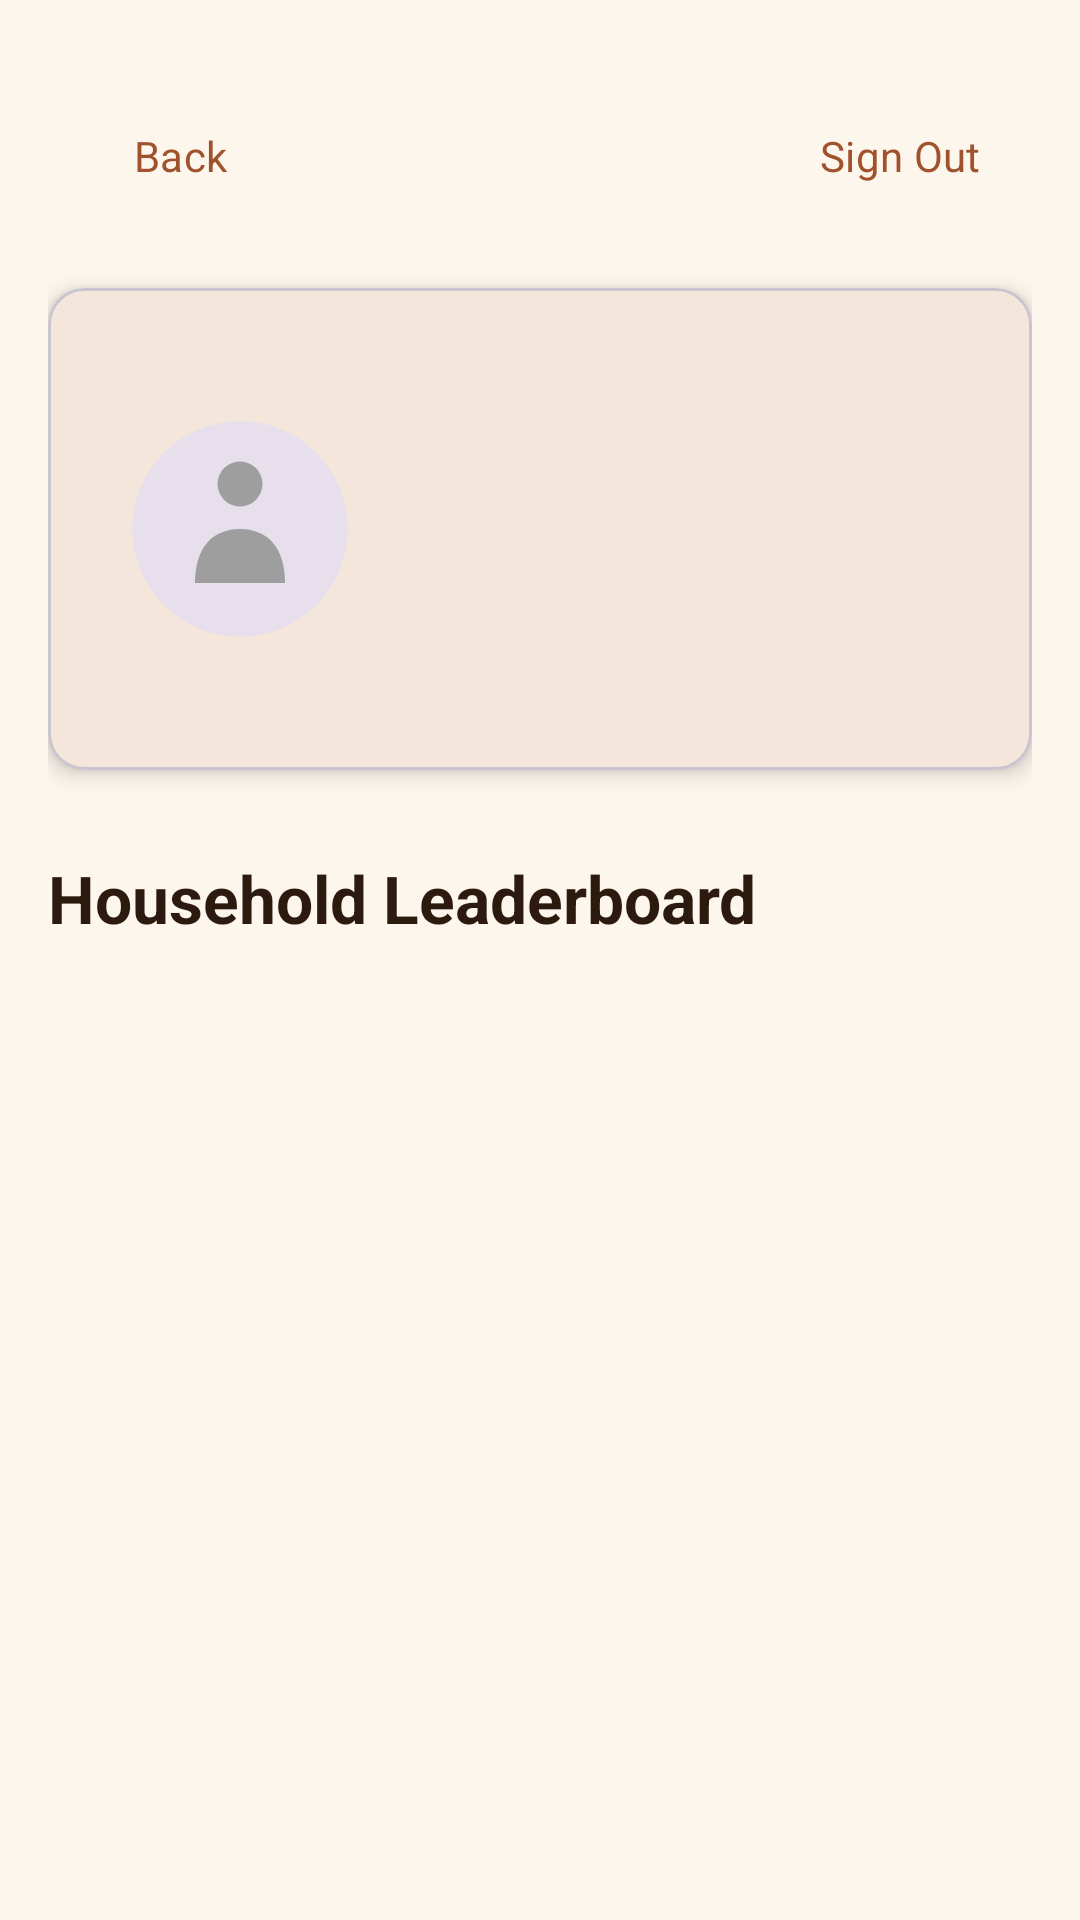

Layout XML and referenced resources for this Android screen:
<!-- AndroidManifest.xml: application theme Theme.HomeQuest -->
<!-- res/layout/activity_profile.xml -->
<?xml version="1.0" encoding="utf-8"?>
<androidx.core.widget.NestedScrollView
    xmlns:android="http://schemas.android.com/apk/res/android"
    xmlns:app="http://schemas.android.com/apk/res-auto"
    android:layout_width="match_parent"
    android:layout_height="match_parent"
    android:fillViewport="true"
    android:background="@color/hq_background">

    <androidx.constraintlayout.widget.ConstraintLayout
        android:layout_width="match_parent"
        android:layout_height="wrap_content"
        android:padding="@dimen/screen_padding">

        
        <com.google.android.material.button.MaterialButton
            android:id="@+id/profile_BTN_back"
            android:layout_width="wrap_content"
            android:layout_height="wrap_content"
            android:layout_marginTop="@dimen/spacing_sm"
            android:text="@string/btn_back"
            style="@style/Widget.Material3.Button.TextButton"
            app:layout_constraintTop_toTopOf="parent"
            app:layout_constraintStart_toStartOf="parent" />

        
        <com.google.android.material.button.MaterialButton
            android:id="@+id/profile_BTN_signOut"
            android:layout_width="wrap_content"
            android:layout_height="wrap_content"
            android:text="@string/btn_sign_out"
            style="@style/Widget.Material3.Button.TextButton"
            app:layout_constraintTop_toTopOf="@id/profile_BTN_back"
            app:layout_constraintEnd_toEndOf="parent"
            app:layout_constraintBottom_toBottomOf="@id/profile_BTN_back" />

        
        <com.google.android.material.card.MaterialCardView
            android:id="@+id/profile_CV_stats"
            android:layout_width="0dp"
            android:layout_height="wrap_content"
            android:layout_marginTop="@dimen/spacing_md"
            app:cardCornerRadius="@dimen/card_radius"
            app:cardElevation="4dp"
            app:layout_constraintTop_toBottomOf="@id/profile_BTN_back"
            app:layout_constraintStart_toStartOf="parent"
            app:layout_constraintEnd_toEndOf="parent">

            <androidx.constraintlayout.widget.ConstraintLayout
                android:layout_width="match_parent"
                android:layout_height="wrap_content"
                android:padding="@dimen/spacing_lg">

                
                <com.google.android.material.imageview.ShapeableImageView
                    android:id="@+id/profile_IMG_avatar"
                    android:layout_width="@dimen/avatar_large"
                    android:layout_height="@dimen/avatar_large"
                    android:scaleType="centerCrop"
                    android:src="@drawable/ic_placeholder"
                    android:contentDescription="@string/cd_avatar"
                    android:clickable="true"
                    android:focusable="true"
                    app:shapeAppearanceOverlay="@style/ShapeAppearance.HomeQuest.Circle"
                    app:layout_constraintTop_toTopOf="parent"
                    app:layout_constraintStart_toStartOf="parent"
                    app:layout_constraintBottom_toBottomOf="parent" />

                
                <com.google.android.material.textview.MaterialTextView
                    android:id="@+id/profile_LBL_displayName"
                    android:layout_width="0dp"
                    android:layout_height="wrap_content"
                    android:layout_marginStart="@dimen/spacing_lg"
                    android:textAppearance="?attr/textAppearanceHeadlineSmall"
                    android:textColor="@color/hq_on_surface"
                    android:textStyle="bold"
                    android:maxLines="1"
                    android:ellipsize="end"
                    app:layout_constraintTop_toTopOf="parent"
                    app:layout_constraintStart_toEndOf="@id/profile_IMG_avatar"
                    app:layout_constraintEnd_toEndOf="parent" />

                
                <com.google.android.material.textview.MaterialTextView
                    android:id="@+id/profile_LBL_level"
                    android:layout_width="0dp"
                    android:layout_height="wrap_content"
                    android:layout_marginStart="@dimen/spacing_lg"
                    android:layout_marginTop="@dimen/spacing_xs"
                    android:textAppearance="?attr/textAppearanceTitleSmall"
                    android:textColor="@color/hq_purple_primary"
                    app:layout_constraintTop_toBottomOf="@id/profile_LBL_displayName"
                    app:layout_constraintStart_toEndOf="@id/profile_IMG_avatar"
                    app:layout_constraintEnd_toEndOf="parent" />

                
                <com.google.android.material.textview.MaterialTextView
                    android:id="@+id/profile_LBL_xp"
                    android:layout_width="0dp"
                    android:layout_height="wrap_content"
                    android:layout_marginStart="@dimen/spacing_lg"
                    android:layout_marginTop="@dimen/spacing_xs"
                    android:textAppearance="?attr/textAppearanceLabelMedium"
                    android:textColor="@color/hq_on_surface_variant"
                    app:layout_constraintTop_toBottomOf="@id/profile_LBL_level"
                    app:layout_constraintStart_toEndOf="@id/profile_IMG_avatar"
                    app:layout_constraintEnd_toEndOf="parent" />

                
                <com.google.android.material.textview.MaterialTextView
                    android:id="@+id/profile_LBL_coins"
                    android:layout_width="0dp"
                    android:layout_height="wrap_content"
                    android:layout_marginStart="@dimen/spacing_lg"
                    android:layout_marginTop="@dimen/spacing_xs"
                    android:textAppearance="?attr/textAppearanceLabelLarge"
                    android:textColor="@color/hq_gold"
                    android:textStyle="bold"
                    app:layout_constraintTop_toBottomOf="@id/profile_LBL_xp"
                    app:layout_constraintStart_toEndOf="@id/profile_IMG_avatar"
                    app:layout_constraintEnd_toEndOf="parent"
                    app:layout_constraintBottom_toBottomOf="parent" />

            </androidx.constraintlayout.widget.ConstraintLayout>
        </com.google.android.material.card.MaterialCardView>

        
        <com.google.android.material.textview.MaterialTextView
            android:id="@+id/profile_LBL_leaderboardHeader"
            android:layout_width="0dp"
            android:layout_height="wrap_content"
            android:layout_marginTop="@dimen/spacing_lg"
            android:text="@string/label_leaderboard"
            android:textAppearance="?attr/textAppearanceTitleLarge"
            android:textColor="@color/hq_on_surface"
            android:textStyle="bold"
            app:layout_constraintTop_toBottomOf="@id/profile_CV_stats"
            app:layout_constraintStart_toStartOf="parent"
            app:layout_constraintEnd_toEndOf="parent" />

        <androidx.recyclerview.widget.RecyclerView
            android:id="@+id/profile_RV_leaderboard"
            android:layout_width="match_parent"
            android:layout_height="wrap_content"
            android:nestedScrollingEnabled="false"
            app:layoutManager="androidx.recyclerview.widget.LinearLayoutManager"
            app:layout_constraintBottom_toBottomOf="parent"
            app:layout_constraintEnd_toEndOf="parent"
            app:layout_constraintHorizontal_bias="0.0"
            app:layout_constraintStart_toStartOf="parent"
            app:layout_constraintTop_toBottomOf="@id/profile_LBL_leaderboardHeader"
            app:layout_constraintVertical_bias="0.038" />

        
        <com.google.android.material.textview.MaterialTextView
            android:id="@+id/profile_LBL_leaderboardEmpty"
            android:layout_width="0dp"
            android:layout_height="wrap_content"
            android:layout_marginTop="@dimen/spacing_sm"
            android:text="@string/empty_leaderboard"
            style="@style/HomeQuest.EmptyState"
            android:visibility="gone"
            app:layout_constraintTop_toBottomOf="@id/profile_LBL_leaderboardHeader"
            app:layout_constraintStart_toStartOf="parent"
            app:layout_constraintEnd_toEndOf="parent" />

    </androidx.constraintlayout.widget.ConstraintLayout>

</androidx.core.widget.NestedScrollView>
<!-- resources referenced by this layout -->
<resources>
  <color name="hq_background">#FDF6ED</color>
  <color name="hq_gold">#B8860B</color>
  <color name="hq_on_surface">#2C1A0E</color>
  <color name="hq_on_surface_variant">#6B4A2A</color>
  <color name="hq_purple_primary">#A0522D</color>
  <dimen name="avatar_large">72dp</dimen>
  <dimen name="card_radius">12dp</dimen>
  <dimen name="screen_padding">16dp</dimen>
  <dimen name="spacing_lg">28dp</dimen>
  <dimen name="spacing_md">20dp</dimen>
  <dimen name="spacing_sm">12dp</dimen>
  <dimen name="spacing_xs">6dp</dimen>
  <!-- drawable ic_placeholder (drawable) -->
  <?xml version="1.0" encoding="utf-8"?>
  <vector xmlns:android="http://schemas.android.com/apk/res/android"
      android:width="96dp"
      android:height="96dp"
      android:viewportWidth="96"
      android:viewportHeight="96">
  
      
      <path
          android:fillColor="#E7E0EC"
          android:pathData="M48,48m-48,0a48,48 0,1 1,96 0a48,48 0,1 1,-96 0" />
  
      
      <path
          android:fillColor="#9E9E9E"
          android:pathData="M48,28m-10,0a10,10 0,1 1,20 0a10,10 0,1 1,-20 0" />
  
      
      <path
          android:fillColor="#9E9E9E"
          android:pathData="M28,72 C28,56 36,48 48,48 C60,48 68,56 68,72 Z" />
  
  </vector>
  <string name="btn_back">Back</string>
  <string name="btn_sign_out">Sign Out</string>
  <string name="cd_avatar">User avatar</string>
  <string name="empty_leaderboard">No members yet.</string>
  <string name="label_leaderboard">Household Leaderboard</string>
  <style name="HomeQuest.EmptyState" parent="Widget.AppCompat.TextView">
          <item name="android:textAppearance">?attr/textAppearanceBodyLarge</item>
          <item name="android:textColor">@color/hq_on_surface_variant</item>
          <item name="android:background">@color/hq_butter</item>
          <item name="android:padding">20dp</item>
          <item name="android:gravity">center</item>
      </style>
  <style name="ShapeAppearance.HomeQuest.Circle" parent="">
          <item name="cornerSize">50%</item>
      </style>
  <color name="hq_butter">#FFF8DC</color>
  <color name="md_theme_light_primary">#A0522D</color>
  <color name="md_theme_light_onPrimary">#FFFFFF</color>
  <color name="md_theme_light_primaryContainer">#EDD5B8</color>
  <color name="md_theme_light_onPrimaryContainer">#3B1A08</color>
  <color name="md_theme_light_secondary">#4E6B4E</color>
  <color name="md_theme_light_onSecondary">#FFFFFF</color>
  <color name="md_theme_light_secondaryContainer">#C8DCC8</color>
  <color name="md_theme_light_onSecondaryContainer">#0D1F0D</color>
  <color name="md_theme_light_background">#FDF6ED</color>
  <color name="md_theme_light_onBackground">#2C1A0E</color>
  <color name="md_theme_light_surface">#FDF6ED</color>
  <color name="md_theme_light_onSurface">#2C1A0E</color>
  <color name="md_theme_light_surfaceVariant">#EDE0CC</color>
  <color name="md_theme_light_onSurfaceVariant">#6B4A2A</color>
  <color name="md_theme_light_outline">#A07850</color>
  <color name="md_theme_light_error">#B33A2A</color>
  <color name="md_theme_light_onError">#FFFFFF</color>
</resources>
